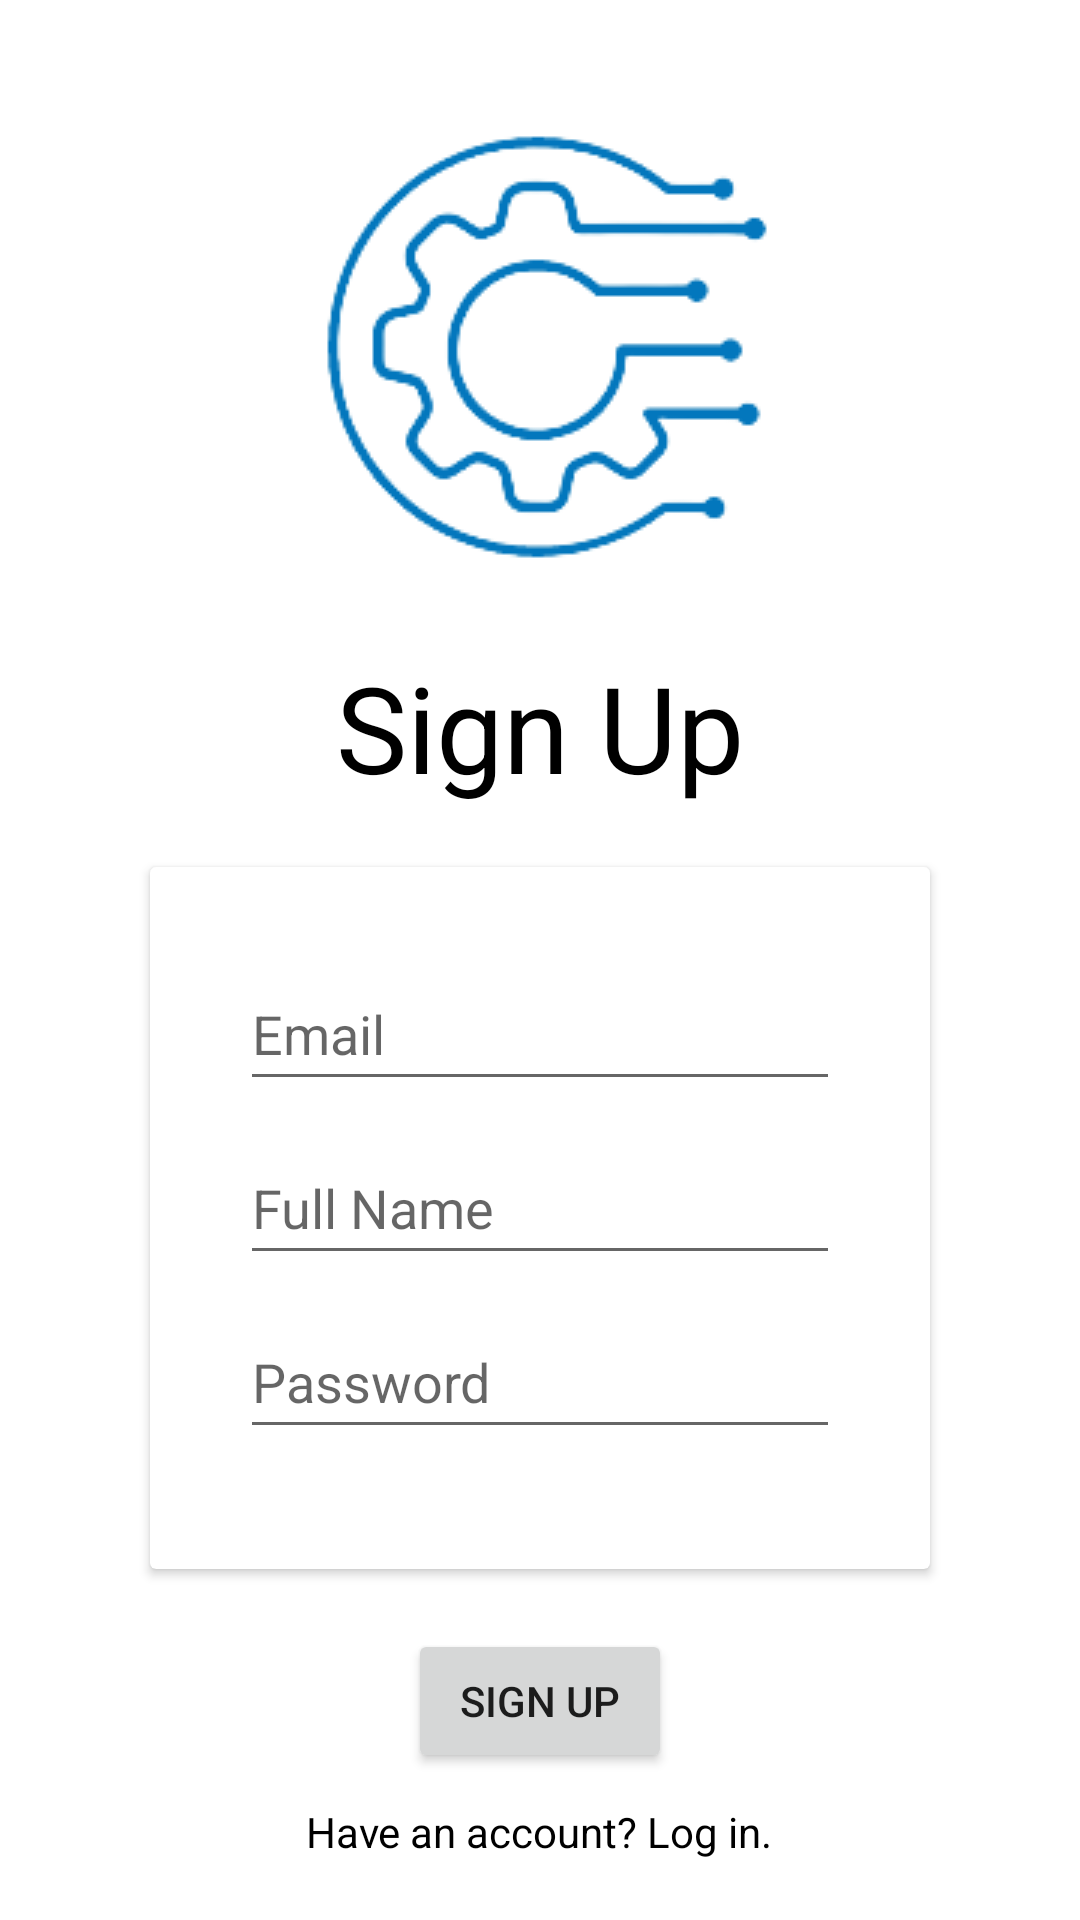

Android layout source for this screen:
<!-- AndroidManifest.xml: application theme Theme.FeedBack -->
<!-- res/layout/activity_sign_up.xml -->
<?xml version="1.0" encoding="utf-8"?>
<LinearLayout xmlns:android="http://schemas.android.com/apk/res/android"
    xmlns:app="http://schemas.android.com/apk/res-auto"
    xmlns:tools="http://schemas.android.com/tools"
    android:layout_width="match_parent"
    android:layout_height="match_parent"
    android:gravity="center"
    android:orientation="vertical"
    tools:context=".Activities.SignUpActivity">

    <ImageView
        android:id="@+id/ImageView"
        android:layout_width="wrap_content"
        android:layout_height="wrap_content"
        android:src="@drawable/logo" />

    <TextView
        android:layout_width="wrap_content"
        android:layout_height="wrap_content"
        android:text="Sign Up"
        android:textColor="@color/black"
        android:textSize="40dp" />


    <androidx.cardview.widget.CardView
        android:layout_width="wrap_content"
        android:layout_height="wrap_content"
        android:layout_margin="20dp">

        <LinearLayout
            android:layout_width="wrap_content"
            android:layout_height="wrap_content"
            android:layout_margin="30dp"
            android:minWidth="200dp"
            android:orientation="vertical">

            <EditText
                android:id="@+id/etEmail"
                android:layout_width="match_parent"
                android:layout_height="wrap_content"
                android:layout_marginBottom="10dp"
                android:hint="Email"
                android:inputType="textEmailAddress"
                android:minHeight="48dp" />

            <EditText
                android:id="@+id/etName"
                android:layout_width="match_parent"
                android:layout_height="wrap_content"
                android:layout_marginBottom="10dp"
                android:hint="Full Name"
                android:inputType="textPersonName"
                android:minHeight="48dp" />


            <EditText
                android:id="@+id/etPassword"
                android:layout_width="match_parent"
                android:layout_height="wrap_content"
                android:layout_marginBottom="10dp"
                android:hint="Password"
                android:inputType="textPassword"
                android:minHeight="48dp" />
        </LinearLayout>

    </androidx.cardview.widget.CardView>

    <Button
        android:id="@+id/btnSignUp"
        android:layout_width="wrap_content"
        android:layout_height="wrap_content"
        android:text="Sign Up" />

    <LinearLayout
        android:id="@+id/LinearLayoutLogin"
        android:layout_width="wrap_content"
        android:layout_height="wrap_content"
        android:layout_marginTop="10dp"
        android:orientation="horizontal">

        <TextView
            android:id="@+id/tvLogin"
            android:layout_width="wrap_content"
            android:layout_height="wrap_content"
            android:clickable="true"
            android:enabled="true"
            android:text="Have an account? Log in."
            android:textColor="@color/black" />

    </LinearLayout>


</LinearLayout>
<!-- resources referenced by this layout -->
<resources>
  <color name="black">#FF000000</color>
  <!-- drawable logo: png bitmap (drawable, 15273 bytes) -->
  <style name="Theme.FeedBack" parent="Theme.MaterialComponents.DayNight.DarkActionBar">
          
          <item name="colorPrimary">#24a0ed</item>
          <item name="colorPrimaryVariant">#24a0ed</item>
          <item name="colorOnPrimary">#f5f5ef</item>
          
          <item name="colorSecondary">@color/teal_200</item>
          <item name="colorSecondaryVariant">@color/teal_700</item>
          <item name="colorOnSecondary">@color/black</item>
          
          <item name="android:statusBarColor" tools:targetApi="l">?attr/colorPrimaryVariant</item>
          
      </style>
  <color name="teal_200">#FF03DAC5</color>
  <color name="teal_700">#FF018786</color>
</resources>
